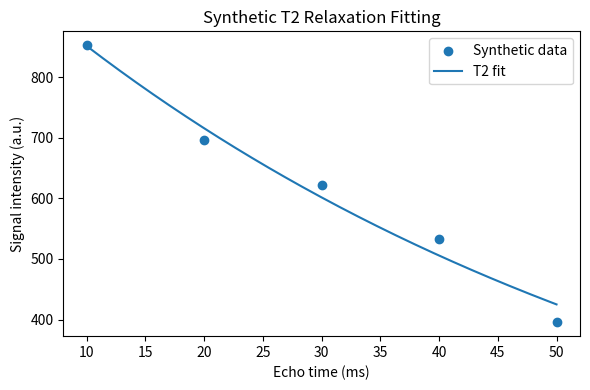

This chart was generated by the following Python code:
"""
Example of T2 relaxation-time fitting using synthetic MRI data.

The script generates a mono-exponential T2 decay, adds Gaussian noise,
and estimates T2 using nonlinear least-squares fitting.

Only synthetic data are used.
"""

import numpy as np
import matplotlib.pyplot as plt
from scipy.optimize import curve_fit


def t2_model(te, s0, t2):
    """Mono-exponential T2 decay model."""
    return s0 * np.exp(-te / t2)


# Echo times (ms)
te = np.array([10, 20, 30, 40, 50], dtype=float)

# Ground-truth parameters used to generate synthetic data
true_s0 = 1000.0
true_t2 = 60.0  # ms

# Generate noise-free signal
signal_clean = t2_model(te, true_s0, true_t2)

# Add reproducible Gaussian noise
rng = np.random.default_rng(seed=42)
noise = rng.normal(0, 20, size=te.size)
signal_noisy = signal_clean + noise

# Fit the T2 model
initial_guess = [signal_noisy.max(), 50.0]

parameters, covariance = curve_fit(
    t2_model,
    te,
    signal_noisy,
    p0=initial_guess,
    bounds=(0, np.inf),
)

estimated_s0, estimated_t2 = parameters

print(f"True T2: {true_t2:.1f} ms")
print(f"Estimated T2: {estimated_t2:.1f} ms")

# Generate smooth fitted curve for visualization
te_fit = np.linspace(te.min(), te.max(), 200)
signal_fit = t2_model(te_fit, estimated_s0, estimated_t2)

# Plot synthetic measurements and fitted curve
plt.figure(figsize=(6, 4))
plt.scatter(te, signal_noisy, label="Synthetic data")
plt.plot(te_fit, signal_fit, label="T2 fit")
plt.xlabel("Echo time (ms)")
plt.ylabel("Signal intensity (a.u.)")
plt.title("Synthetic T2 Relaxation Fitting")
plt.legend()
plt.tight_layout()
plt.show()
